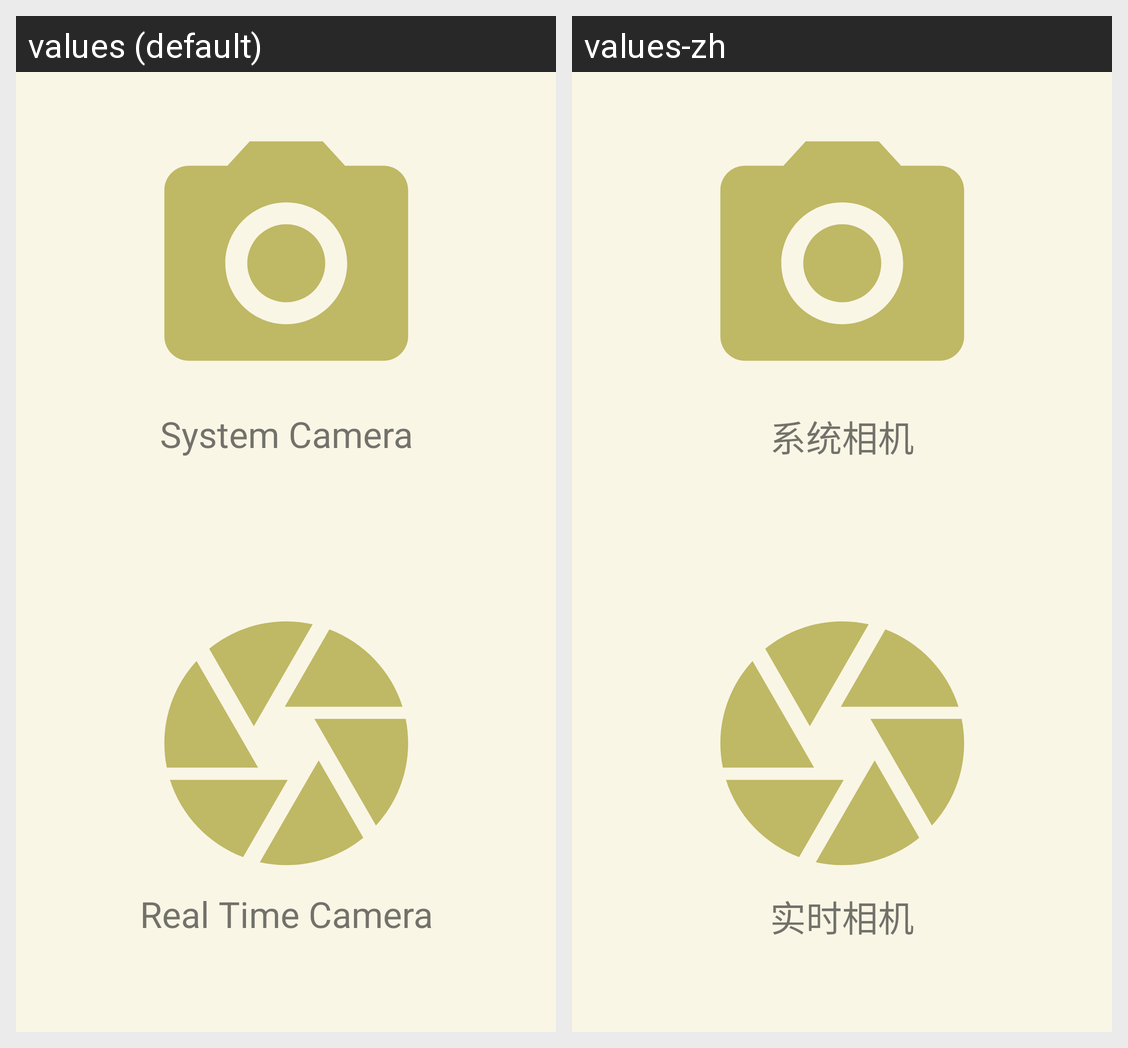

Locale-by-locale string values for the Android screen shown in this grid:
Android screen res/layout/fragment_camera.xml rendered under 2 locales, left to right: values (default), values-zh. Device: Nexus 5 (rendered at 1080×1920; each locale shown at half size, 540×960, under a caption strip naming it); theme AppTheme.
Strings drawn on this screen, with the default value and each locale's value (text and hints the layout hard-codes, and strings that could not be matched under every locale, appear in the picture but are not listed):

system_camera
  values: System Camera
  values-zh: 系统相机

custom_camera
  values: Real Time Camera
  values-zh: 实时相机
